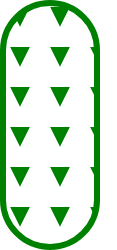
t = 0.00 s
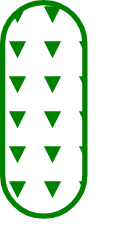
t = 0.38 s
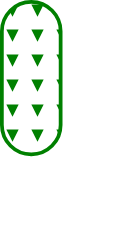
t = 1.13 s
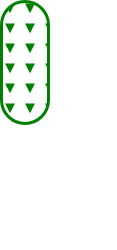
t = 1.50 s
t = 1.88 s: frame unchanged from t = 1.13 s, image omitted
t = 2.63 s: frame unchanged from t = 0.38 s, image omitted

The animated SVG that drew these frames (rendered in a browser with its animation timeline set to each time). Animation: 1 SMIL element (animateTransform=1); one cycle of 3.00 s, repeats indefinitely.

<svg width="117" height="250" xmlns="http://www.w3.org/2000/svg"><g transform="translate(0)"><g style="stroke:green;stroke-width:6;"><g style="fill:url(#pattern);"><defs><pattern id="pattern" x="0" y="0" width="40" height="40" patternUnits="userSpaceOnUse"><polygon points="15,10 25,10 20,20"></polygon></pattern></defs><rect x="3" y="3" width="94" height="244" rx="47" ry="47"><animateTransform attributeType="xml" attributeName="transform" type="scale" values="1,1; 0.5,0.5; 1,1" begin="0s" dur="3s" repeatCount="indefinite"></animateTransform></rect></g></g></g></svg>
